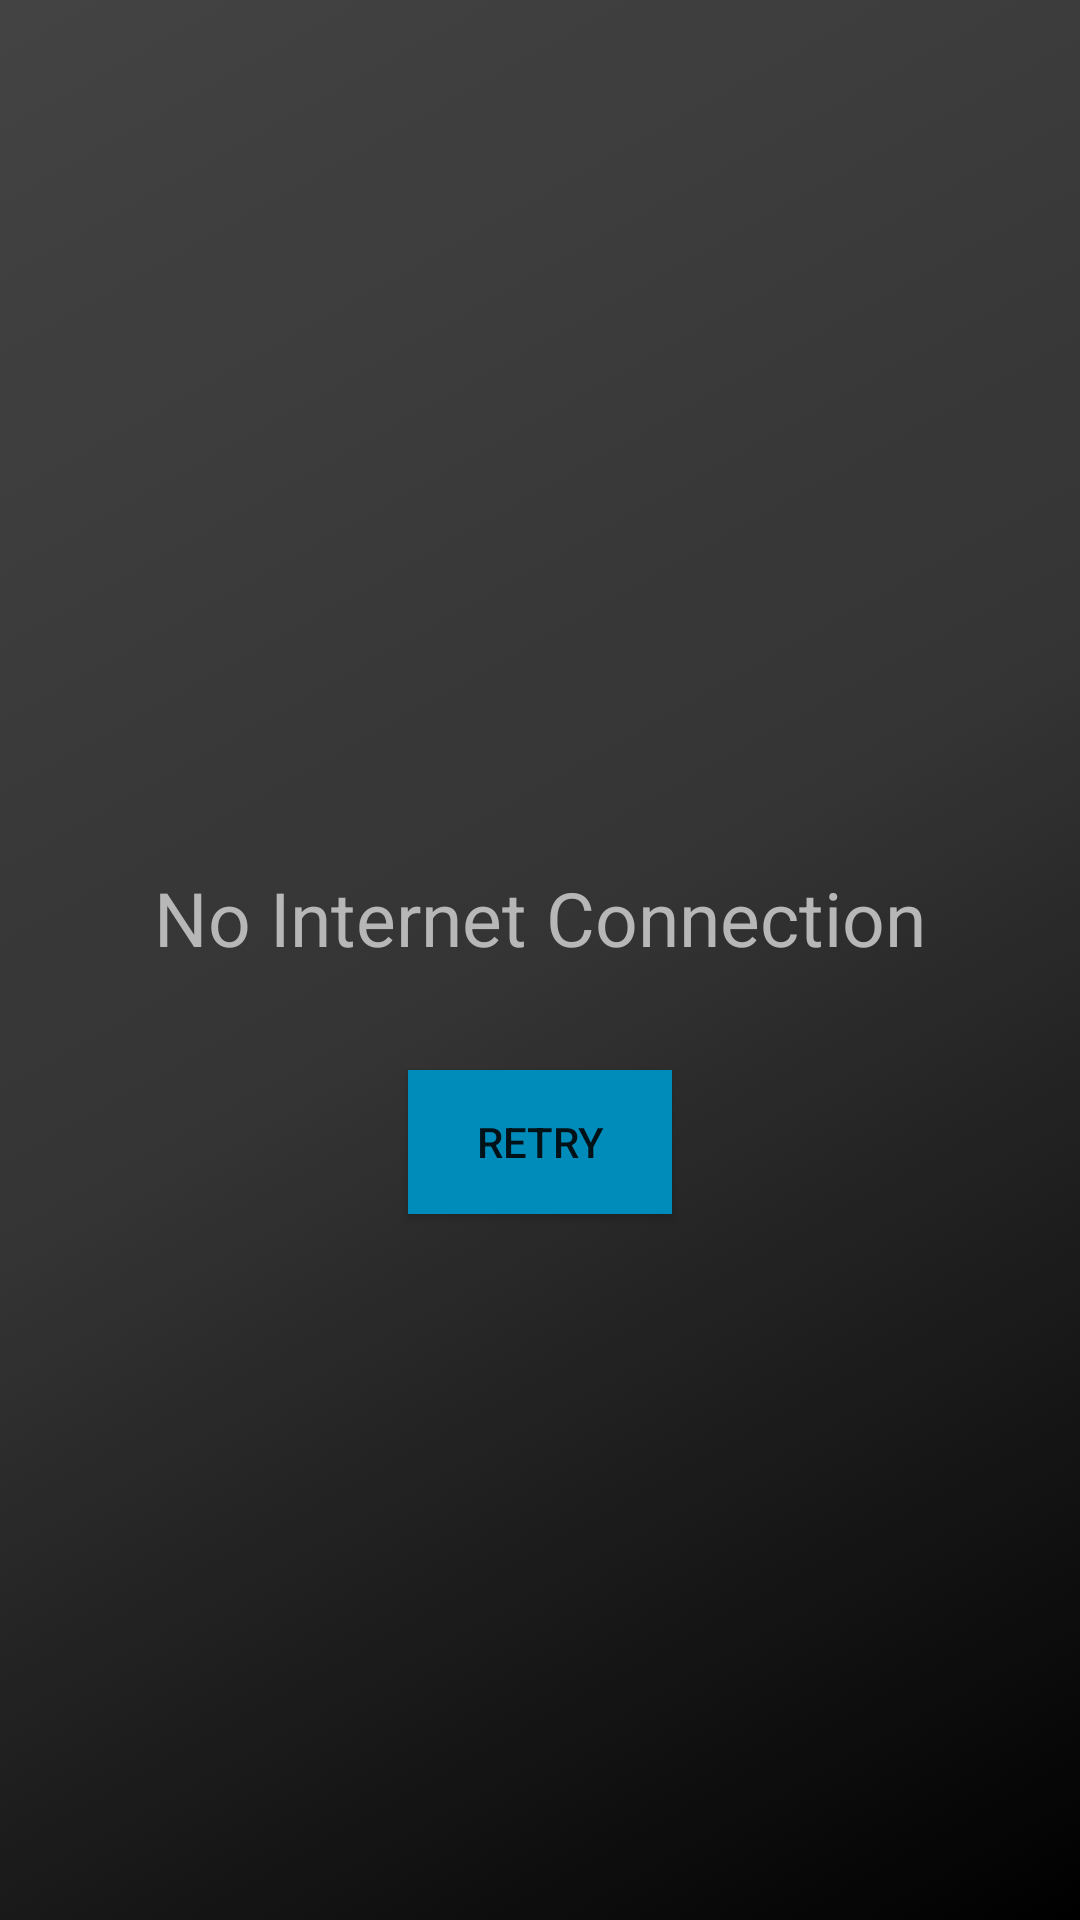

Write the Android layout XML for this screen, with the resource values it uses.
<!-- AndroidManifest.xml: application theme Theme.gH34Mobile -->
<!-- res/layout/activity_main.xml -->
<?xml version="1.0" encoding="utf-8"?>

<LinearLayout xmlns:android="http://schemas.android.com/apk/res/android"
    xmlns:tools="http://schemas.android.com/tools"
    android:layout_width="match_parent"
    android:layout_height="match_parent"
    android:background="@drawable/gradient_animation"
    android:id="@+id/mymainbg"
    android:orientation="vertical"
    tools:context=".MainActivity">

   <RelativeLayout
       android:layout_width="match_parent"
       android:layout_height="match_parent"
       android:id="@+id/mynointernet">

      <ImageView
          android:id="@+id/mynointernetimg"
          android:src="@drawable/gh34logo_framed"
          android:layout_width="221dp"
          android:layout_height="221dp"
          android:layout_marginTop="34dp"
          android:layout_centerHorizontal="true"/>
      <TextView
          android:id="@+id/mynointernetmsg"
          android:layout_below="@id/mynointernetimg"
          android:layout_width="match_parent"
          android:layout_height="wrap_content"
          android:text="No Internet Connection"
          android:textColor="@color/gray"
          android:layout_marginTop="34dp"
          android:textAlignment="center"
          android:textSize="25dp"
          android:gravity="center_horizontal" />
      <Button
          android:id="@+id/mynointernetRetryBTN"
          android:layout_below="@id/mynointernetmsg"
          android:layout_width="wrap_content"
          android:layout_height="wrap_content"
          android:layout_centerHorizontal="true"
          android:background="@color/blue"
          android:text="Retry"
          android:layout_marginTop="34dp"/>

   </RelativeLayout>

   <ProgressBar
       android:layout_width="match_parent"
       android:layout_height="match_parent"
       android:layout_centerInParent="true"
       android:padding="168dp"
       android:theme="@style/Theme.Design.BottomSheetDialog"
       android:background="@drawable/gradient_animation"
       android:id="@+id/myprogressbar"/>

   <androidx.swiperefreshlayout.widget.SwipeRefreshLayout
       xmlns:android="http://schemas.android.com/apk/res/android"
       android:id="@+id/myswiperefresh"
       android:layout_width="match_parent"
       android:layout_height="match_parent">

   <WebView
       android:layout_width="match_parent"
       android:layout_height="match_parent"
       android:id="@+id/mywebview"/>

   </androidx.swiperefreshlayout.widget.SwipeRefreshLayout>


</LinearLayout>
<!-- resources referenced by this layout -->
<resources>
  <color name="blue">#008CBA</color>
  <color name="gray">#B7B7B7</color>
  <!-- drawable gradient_animation (drawable) -->
  <?xml version="1.0" encoding="utf-8"?>
  
  <animation-list xmlns:android="http://schemas.android.com/apk/res/android">
  
      <item android:duration="5000"
          android:drawable="@drawable/gradient_blackstart"/>
      <item android:duration="5000"
          android:drawable="@drawable/gradient_blackcenter"/>
      <item android:duration="5000"
          android:drawable="@drawable/gradient_blackend"/>
  </animation-list>
  <style name="Theme.gH34Mobile" parent="Theme.MaterialComponents.DayNight.NoActionBar">
          
          <item name="colorPrimary">@color/black</item>
          <item name="colorPrimaryVariant">@color/gray</item>
          <item name="colorOnPrimary">@color/white</item>
          
          <item name="colorSecondary">@color/teal_200</item>
          <item name="colorSecondaryVariant">@color/teal_700</item>
          <item name="colorOnSecondary">@color/black</item>
          
          <item name="android:statusBarColor" tools:targetApi="l">?attr/colorPrimary</item>
          
      </style>
  <!-- drawable gradient_blackstart (drawable) -->
  <?xml version="1.0" encoding="utf-8"?>
  
  <shape xmlns:android="http://schemas.android.com/apk/res/android"
      android:shape="rectangle">
      <gradient
          android:type="linear"
          android:angle="315"
          android:startColor="@color/graygray"
          android:centerColor="@color/black"
          android:endColor="@color/blackblack"/>
  
  </shape>
  <!-- drawable gradient_blackcenter (drawable) -->
  <?xml version="1.0" encoding="utf-8"?>
  
  <shape xmlns:android="http://schemas.android.com/apk/res/android"
      android:shape="rectangle">
      <gradient
          android:type="linear"
          android:angle="315"
          android:startColor="@color/black"
          android:centerColor="@color/blackblack"
          android:endColor="@color/graygray"/>
  
  </shape>
  <!-- drawable gradient_blackend (drawable) -->
  <?xml version="1.0" encoding="utf-8"?>
  
  <shape xmlns:android="http://schemas.android.com/apk/res/android"
      android:shape="rectangle">
      <gradient
          android:type="linear"
          android:angle="315"
          android:startColor="@color/blackblack"
          android:centerColor="@color/graygray"
          android:endColor="@color/black"/>
  
  </shape>
  <color name="black">#343434</color>
  <color name="white">#FFFFFFFF</color>
  <color name="teal_200">#FF03DAC5</color>
  <color name="teal_700">#FF018786</color>
  <color name="graygray">#434343</color>
  <color name="blackblack">#000000</color>
</resources>
